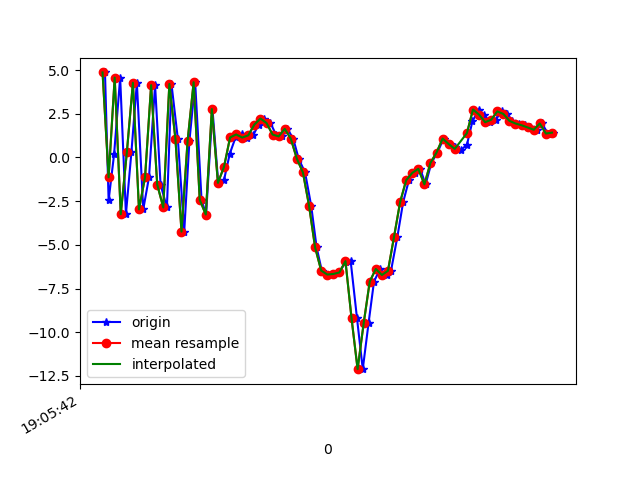

Values plotted in this chart, from the file beside it:
1618772742768, 1468426603562951, 4.867386, 0.7589077, 1.8127565
1618772742780, 1468426622793721, -2.453, -0.424, 5.209
1618772742798, 1468426642024491, 0.1792, 0.2231, -8.721
1618772742818, 1468426661255261, 4.574, 0.8131, 5.066
1618772742837, 1468426680486031, -3.247, -0.3731, 3.425
1618772742855, 1468426699716801, 0.2879, 0.2638, -8.317
1618772742873, 1468426718947571, 4.277, 1.011, 4.911
1618772742894, 1468426738178341, -2.973, -0.1002, 4.851
1618772742913, 1468426757409111, -1.132, 0.468, -8.48
1618772742933, 1468426776639881, 4.141, 1.674, 2.119
1618772742951, 1468426795870651, -1.547, 0.8088, 7.508
1618772742972, 1468426815101421, -2.861, 0.4219, -6.746
1618772742987, 1468426834332191, 4.207, 1.796, -2.943
1618772743008, 1468426853562961, 1.062, 1.771, 8.859
1618772743029, 1468426872793731, -4.243, 1.364, -0.7619
1618772743046, 1468426892024501, 0.934, 3.057, -8.488
1618772743065, 1468426911255271, 4.308, 4.136, 3.325
1618772743086, 1468426930486041, -2.42, 4.075, 5.474
1618772743101, 1468426949716811, -3.265, 3.618, -7.56
1618772743122, 1468426968947581, 2.771, 3.467, -4.233
1618772743141, 1468426988178351, -1.455, 1.778, 1.431
1618772743160, 1468427007409121, -1.29, 1.146, -0.7422
1618772743179, 1468427026639891, 0.2154, 1.406, -0.7645
1618772743198, 1468427045870661, 1.145, 0.9011, -1.243
1618772743218, 1468427065101431, 1.317, -0.7208, -1.276
1618772743235, 1468427084332201, 1.138, -1.949, -0.9174
1618772743256, 1468427103562971, 1.268, -1.891, -1.342
1618772743274, 1468427122793741, 1.884, -1.792, -1.9
1618772743292, 1468427142024511, 2.226, -1.83, -2.598
1618772743313, 1468427161255281, 1.975, -1.724, -3.735
1618772743331, 1468427180486051, 1.312, -1.038, -5.384
1618772743351, 1468427199716821, 1.207, -0.1155, -7.25
1618772743369, 1468427218947591, 1.642, 0.1791, -6.789
1618772743388, 1468427238178361, 1.076, -0.5981, -5.76
1618772743406, 1468427257409131, -0.07647, -1.598, -5.235
1618772743427, 1468427276639901, -0.8594, -2.41, -6.523
1618772743447, 1468427295870671, -2.749, -2.786, -8.208
1618772743465, 1468427315101441, -5.145, -2.57, -6.77
1618772743482, 1468427334332211, -6.472, -2.931, -7.401
1618772743503, 1468427353562981, -6.7, -5.433, -7.758
1618772743522, 1468427372793751, -6.667, -6.318, -3.954
1618772743540, 1468427392024521, -6.582, -3.554, 0.3728
1618772743561, 1468427411255291, -5.954, -0.8733, 4.19
1618772743577, 1468427430486061, -5.909, -0.6681, 4.993
1618772743598, 1468427449716831, -9.201, -0.6043, 7.844
1618772743617, 1468427468947601, -12.12, 1.649, 11.18
1618772743636, 1468427488178371, -9.488, 4.035, 14.15
1618772743654, 1468427507409141, -7.099, 3.785, 15.7
1618772743674, 1468427526639911, -6.38, 4.615, 14.21
1618772743696, 1468427545870681, -6.726, 5.466, 11.41
1618772743710, 1468427565101451, -6.487, 5.596, 8.838
1618772743731, 1468427584332221, -4.537, 4.572, 6.536
1618772743750, 1468427603562991, -2.554, 2.674, 5.748
1618772743769, 1468427622793761, -1.301, 0.2719, 5.37
1618772743788, 1468427642024531, -0.8833, -1.308, 2.9
1618772743806, 1468427661255301, -0.6492, -0.2013, -0.1656
1618772743824, 1468427680486071, -1.539, 0.07031, -0.9737
1618772743843, 1468427699716841, -0.3049, -2.065, -2.031
1618772743863, 1468427718947611, 0.2832, -4.341, -0.8937
1618772743883, 1468427738178381, 1.083, -3.819, -1.225
1618772743903, 1468427757409151, 0.7671, -1.105, -2.413
... 18 more rows
